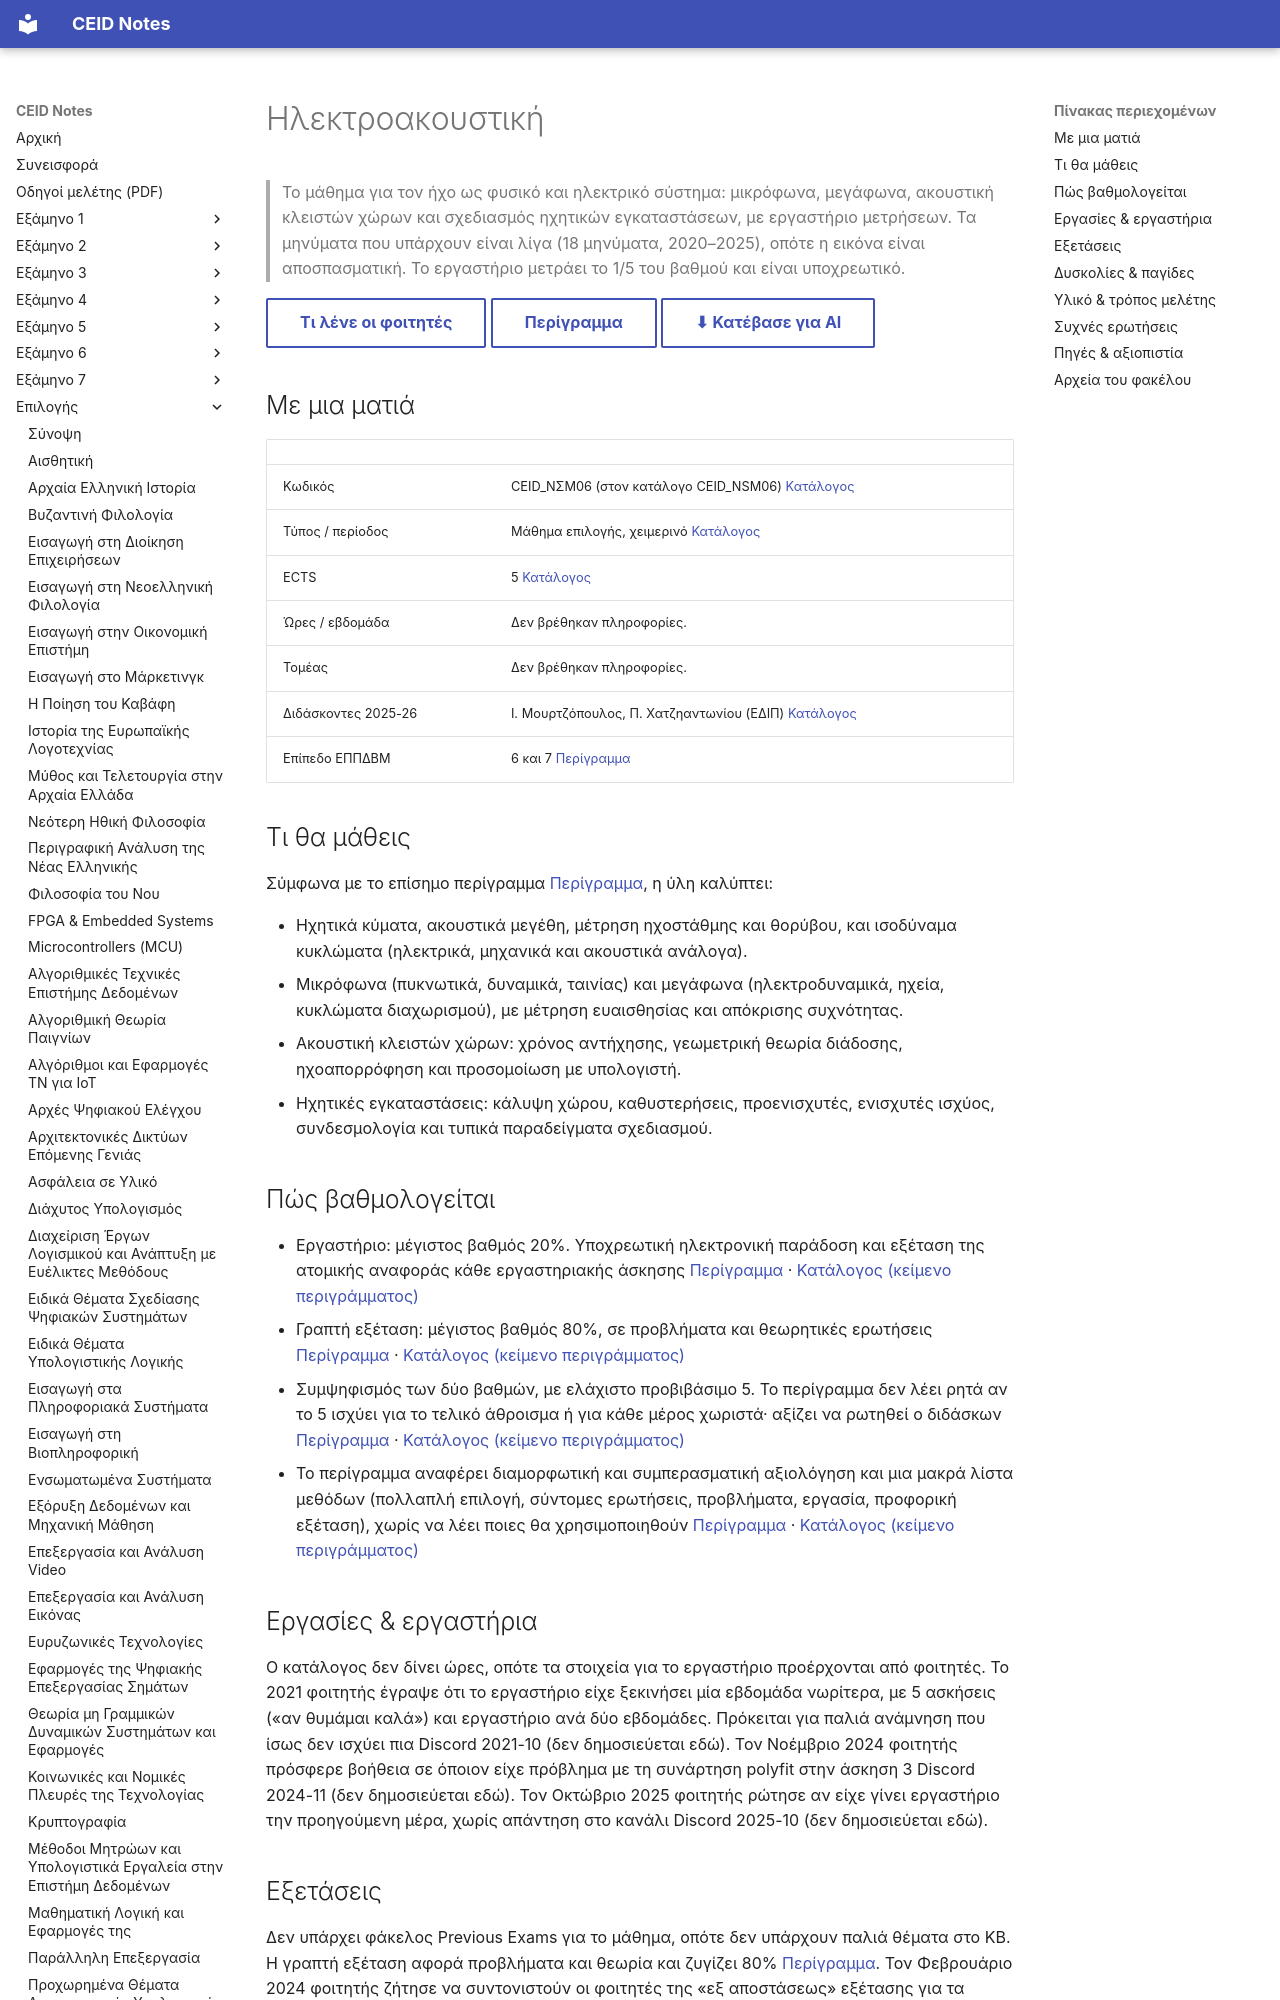

repository: kdngiorgos/ceid-notes · page: Electives (Μαθήματα Επιλογής)/Χειμερινά (Winter-Fall)/Ηλεκτροακουστική - CEID_ΝΣΜ06/index.html · generator: mkdocs

---
code: CEID_NSM06
code_aliases: ["CEID_ΝΣΜ06"]
title: "Ηλεκτροακουστική"
category: elective
season: winter
ects: 5
hours: null
sector: null
instructors_2025_26: ["Ι. Μουρτζόπουλος", "Π. Χατζηαντωνίου (ΕΔΙΠ)"]
difficulty: null
grading_summary: "Εργαστήριο 20% (υποχρεωτική ατομική αναφορά ανά άσκηση) και γραπτή εξέταση 80%· ελάχιστος προβιβάσιμος βαθμός 5 (περίγραμμα)"
exam_sessions: []
sources: ["../../../catalog/curriculum.md", "catalog/outlines/CEID_NSM06.md", "discord/ (6 χειμερινές περίοδοι, 2020-10 έως 2025-10)", "other/"]
last_reviewed: 2026-10-11
---
# Ηλεκτροακουστική

> Το μάθημα για τον ήχο ως φυσικό και ηλεκτρικό σύστημα: μικρόφωνα, μεγάφωνα, ακουστική κλειστών χώρων και σχεδιασμός ηχητικών εγκαταστάσεων, με εργαστήριο μετρήσεων. Τα μηνύματα που υπάρχουν είναι λίγα (18 μηνύματα, 2020–2025), οπότε η εικόνα είναι αποσπασματική. Το εργαστήριο μετράει το 1/5 του βαθμού και είναι υποχρεωτικό.

[Τι λένε οι φοιτητές](#δυσκολίες--παγίδες){ .md-button } [Περίγραμμα](../../../catalog/outlines/CEID_NSM06.md){ .md-button } [⬇ Κατέβασε για AI](../../../downloads/CEID_NSM06.zip){ .md-button }


## Με μια ματιά

| | |
|---|---|
| Κωδικός | CEID_ΝΣΜ06 (στον κατάλογο CEID_NSM06) [Κατάλογος](../../../catalog/curriculum.md) |
| Τύπος / περίοδος | Μάθημα επιλογής, χειμερινό [Κατάλογος](../../../catalog/curriculum.md) |
| ECTS | 5 [Κατάλογος](../../../catalog/curriculum.md) |
| Ώρες / εβδομάδα | Δεν βρέθηκαν πληροφορίες. |
| Τομέας | Δεν βρέθηκαν πληροφορίες. |
| Διδάσκοντες 2025-26 | Ι. Μουρτζόπουλος, Π. Χατζηαντωνίου (ΕΔΙΠ) [Κατάλογος](../../../catalog/curriculum.md) |
| Επίπεδο ΕΠΠΔΒΜ | 6 και 7 [Περίγραμμα](https://www.ceid.upatras.gr/sites/default/files/ceid_nsm06_gr.pdf) |

## Τι θα μάθεις

Σύμφωνα με το επίσημο περίγραμμα [Περίγραμμα](https://www.ceid.upatras.gr/sites/default/files/ceid_nsm06_gr.pdf), η ύλη καλύπτει:

- Ηχητικά κύματα, ακουστικά μεγέθη, μέτρηση ηχοστάθμης και θορύβου, και ισοδύναμα κυκλώματα (ηλεκτρικά, μηχανικά και ακουστικά ανάλογα).
- Μικρόφωνα (πυκνωτικά, δυναμικά, ταινίας) και μεγάφωνα (ηλεκτροδυναμικά, ηχεία, κυκλώματα διαχωρισμού), με μέτρηση ευαισθησίας και απόκρισης συχνότητας.
- Ακουστική κλειστών χώρων: χρόνος αντήχησης, γεωμετρική θεωρία διάδοσης, ηχοαπορρόφηση και προσομοίωση με υπολογιστή.
- Ηχητικές εγκαταστάσεις: κάλυψη χώρου, καθυστερήσεις, προενισχυτές, ενισχυτές ισχύος, συνδεσμολογία και τυπικά παραδείγματα σχεδιασμού.
